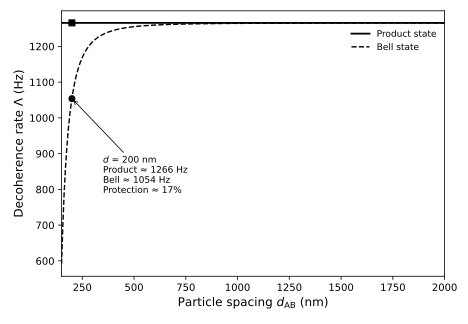

The data file committed next to this chart (first rows):
d_m, d_nm, lambda_product_hz, lambda_bell_hz, bell_over_product, protection_fraction
1.500000e-07, 150, 1.265784e+03, 5.906991e+02, 0.4667, 0.5333
1.519652e-07, 152, 1.265784e+03, 6.296304e+02, 0.4974, 0.5026
1.539562e-07, 154, 1.265784e+03, 6.657687e+02, 0.526, 0.474
1.559733e-07, 156, 1.265784e+03, 6.993695e+02, 0.5525, 0.4475
1.580167e-07, 158, 1.265784e+03, 7.306588e+02, 0.5772, 0.4228
1.600870e-07, 160.1, 1.265784e+03, 7.598376e+02, 0.6003, 0.3997
1.621844e-07, 162.2, 1.265784e+03, 7.870849e+02, 0.6218, 0.3782
1.643092e-07, 164.3, 1.265784e+03, 8.125609e+02, 0.6419, 0.3581
1.664619e-07, 166.5, 1.265784e+03, 8.364091e+02, 0.6608, 0.3392
1.686428e-07, 168.6, 1.265784e+03, 8.587587e+02, 0.6784, 0.3216
1.708523e-07, 170.9, 1.265784e+03, 8.797262e+02, 0.695, 0.305
1.730907e-07, 173.1, 1.265784e+03, 8.994167e+02, 0.7106, 0.2894
1.753585e-07, 175.4, 1.265784e+03, 9.179257e+02, 0.7252, 0.2748
1.776559e-07, 177.7, 1.265784e+03, 9.353396e+02, 0.7389, 0.2611
1.799835e-07, 180, 1.265784e+03, 9.517373e+02, 0.7519, 0.2481
1.823415e-07, 182.3, 1.265784e+03, 9.671905e+02, 0.7641, 0.2359
1.847305e-07, 184.7, 1.265784e+03, 9.817650e+02, 0.7756, 0.2244
1.871507e-07, 187.2, 1.265784e+03, 9.955206e+02, 0.7865, 0.2135
1.896027e-07, 189.6, 1.265784e+03, 1.008513e+03, 0.7967, 0.2033
1.920868e-07, 192.1, 1.265784e+03, 1.020791e+03, 0.8065, 0.1935
1.946034e-07, 194.6, 1.265784e+03, 1.032403e+03, 0.8156, 0.1844
1.971530e-07, 197.2, 1.265784e+03, 1.043392e+03, 0.8243, 0.1757
1.997360e-07, 199.7, 1.265784e+03, 1.053795e+03, 0.8325, 0.1675
2.023528e-07, 202.4, 1.265784e+03, 1.063651e+03, 0.8403, 0.1597
2.050040e-07, 205, 1.265784e+03, 1.072993e+03, 0.8477, 0.1523
2.076898e-07, 207.7, 1.265784e+03, 1.081852e+03, 0.8547, 0.1453
2.104109e-07, 210.4, 1.265784e+03, 1.090257e+03, 0.8613, 0.1387
2.131676e-07, 213.2, 1.265784e+03, 1.098236e+03, 0.8676, 0.1324
2.159604e-07, 216, 1.265784e+03, 1.105812e+03, 0.8736, 0.1264
2.187898e-07, 218.8, 1.265784e+03, 1.113010e+03, 0.8793, 0.1207
2.216563e-07, 221.7, 1.265784e+03, 1.119851e+03, 0.8847, 0.1153
2.245603e-07, 224.6, 1.265784e+03, 1.126355e+03, 0.8898, 0.1102
2.275024e-07, 227.5, 1.265784e+03, 1.132542e+03, 0.8947, 0.1053
2.304830e-07, 230.5, 1.265784e+03, 1.138428e+03, 0.8994, 0.1006
2.335027e-07, 233.5, 1.265784e+03, 1.144031e+03, 0.9038, 0.09619
2.365619e-07, 236.6, 1.265784e+03, 1.149366e+03, 0.908, 0.09197
2.396612e-07, 239.7, 1.265784e+03, 1.154447e+03, 0.912, 0.08796
2.428011e-07, 242.8, 1.265784e+03, 1.159287e+03, 0.9159, 0.08414
2.459822e-07, 246, 1.265784e+03, 1.163901e+03, 0.9195, 0.08049
2.492049e-07, 249.2, 1.265784e+03, 1.168299e+03, 0.923, 0.07702
2.524699e-07, 252.5, 1.265784e+03, 1.172492e+03, 0.9263, 0.0737
2.557776e-07, 255.8, 1.265784e+03, 1.176492e+03, 0.9295, 0.07054
2.591287e-07, 259.1, 1.265784e+03, 1.180308e+03, 0.9325, 0.06753
2.625237e-07, 262.5, 1.265784e+03, 1.183949e+03, 0.9353, 0.06465
2.659631e-07, 266, 1.265784e+03, 1.187425e+03, 0.9381, 0.06191
2.694476e-07, 269.4, 1.265784e+03, 1.190743e+03, 0.9407, 0.05928
2.729778e-07, 273, 1.265784e+03, 1.193912e+03, 0.9432, 0.05678
2.765542e-07, 276.6, 1.265784e+03, 1.196939e+03, 0.9456, 0.05439
2.801775e-07, 280.2, 1.265784e+03, 1.199830e+03, 0.9479, 0.0521
2.838483e-07, 283.8, 1.265784e+03, 1.202593e+03, 0.9501, 0.04992
2.875671e-07, 287.6, 1.265784e+03, 1.205233e+03, 0.9522, 0.04784
2.913347e-07, 291.3, 1.265784e+03, 1.207757e+03, 0.9542, 0.04584
2.951516e-07, 295.2, 1.265784e+03, 1.210171e+03, 0.9561, 0.04394
2.990185e-07, 299, 1.265784e+03, 1.212478e+03, 0.9579, 0.04211
3.029361e-07, 302.9, 1.265784e+03, 1.214685e+03, 0.9596, 0.04037
3.069050e-07, 306.9, 1.265784e+03, 1.216796e+03, 0.9613, 0.0387
3.109259e-07, 310.9, 1.265784e+03, 1.218815e+03, 0.9629, 0.03711
3.149995e-07, 315, 1.265784e+03, 1.220747e+03, 0.9644, 0.03558
3.191265e-07, 319.1, 1.265784e+03, 1.222597e+03, 0.9659, 0.03412
3.233075e-07, 323.3, 1.265784e+03, 1.224366e+03, 0.9673, 0.03272
... 140 more rows
